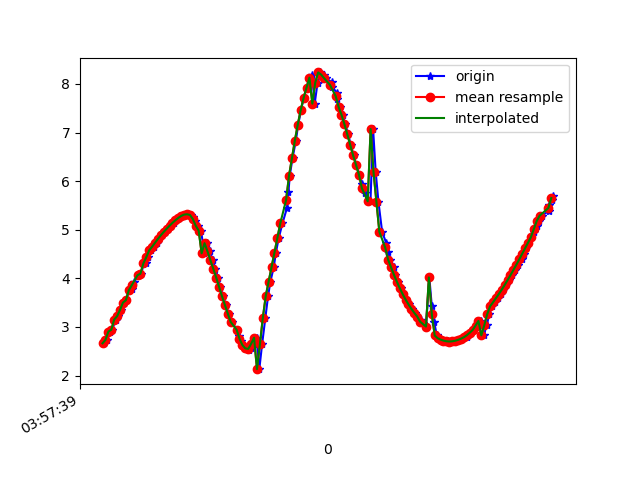

The table this chart was drawn from, first rows:
1618545459553, 1241135686182558, 2.6629667, -6.7739472, 6.5621824
1618545459573, 1241135705413328, 2.733, -6.715, 6.594
1618545459591, 1241135724644098, 2.904, -6.773, 6.46
1618545459607, 1241135743874868, 2.942, -6.774, 6.442
1618545459629, 1241135763105638, 3.152, -6.81, 6.303
1618545459647, 1241135782336408, 3.221, -6.755, 6.327
1618545459667, 1241135801567178, 3.349, -6.804, 6.207
1618545459686, 1241135820797948, 3.501, -6.709, 6.227
1618545459703, 1241135840155411, 3.549, -6.742, 6.164
1618545459721, 1241135859386181, 3.752, -6.706, 6.082
1618545459740, 1241135878616951, 3.777, -6.642, 6.137
1618545459759, 1241135897847721, 3.93, -6.645, 6.036
1618545459787, 1241135917078491, 4.065, -6.534, 6.069
1618545459807, 1241135936309261, 4.095, -6.54, 6.041
1618545459820, 1241135955540031, 4.291, -6.514, 5.933
1618545459835, 1241135974770801, 4.324, -6.422, 6.009
1618545459854, 1241135994001571, 4.433, -6.433, 5.916
1618545459873, 1241136013232341, 4.575, -6.341, 5.908
1618545459895, 1241136032463111, 4.65, -6.249, 5.947
1618545459911, 1241136051693881, 4.732, -6.224, 5.908
1618545459930, 1241136070924651, 4.811, -6.184, 5.886
1618545459949, 1241136090155421, 4.885, -6.143, 5.868
1618545459968, 1241136109386191, 4.955, -6.098, 5.856
1618545459989, 1241136128616961, 5.021, -6.052, 5.848
1618545460010, 1241136147847731, 5.083, -6.007, 5.842
1618545460029, 1241136167078501, 5.141, -5.964, 5.835
1618545460044, 1241136186309271, 5.195, -5.922, 5.829
1618545460068, 1241136205540041, 5.243, -5.883, 5.826
1618545460092, 1241136224770811, 5.284, -5.846, 5.826
1618545460102, 1241136244001581, 5.311, -5.812, 5.836
1618545460127, 1241136263232351, 5.318, -5.779, 5.862
1618545460150, 1241136282463121, 5.304, -5.749, 5.904
1618545460162, 1241136301693891, 5.259, -5.721, 5.972
1618545460177, 1241136320924661, 5.177, -5.688, 6.073
1618545460196, 1241136340155431, 5.08, -5.647, 6.192
1618545460216, 1241136359386201, 4.98, -5.592, 6.322
1618545460239, 1241136378616971, 4.514, -5.915, 6.377
1618545460257, 1241136397847741, 4.723, -5.516, 6.581
1618545460277, 1241136417078511, 4.556, -5.548, 6.671
1618545460296, 1241136436309281, 4.379, -5.626, 6.724
1618545460315, 1241136455540051, 4.201, -5.733, 6.747
1618545460332, 1241136474770821, 4.017, -5.863, 6.747
1618545460349, 1241136494001591, 3.823, -6.026, 6.716
1618545460368, 1241136513232361, 3.63, -6.235, 6.633
1618545460387, 1241136532463131, 3.447, -6.487, 6.487
1618545460407, 1241136551693901, 3.271, -6.779, 6.276
1618545460428, 1241136570924671, 3.1, -7.099, 6.003
1618545460461, 1241136590155441, 2.943, -7.42, 5.685
1618545460480, 1241136609386211, 2.81, -7.709, 5.359
1618545460489, 1241136628616981, 2.707, -7.943, 5.062
1618545460502, 1241136647847751, 2.627, -8.121, 4.815
1618545460521, 1241136667078521, 2.558, -8.253, 4.625
1618545460542, 1241136686309291, 2.531, -8.362, 4.44
1618545460559, 1241136705540061, 2.564, -8.461, 4.228
1618545460578, 1241136724770831, 2.653, -8.558, 3.971
1618545460597, 1241136744001601, 2.779, -8.642, 3.692
1618545460616, 1241136763232371, 2.131, -8.538, 4.312
1618545460635, 1241136782463141, 2.641, -8.641, 3.795
1618545460657, 1241136801693911, 3.182, -8.633, 3.375
1618545460676, 1241136820924681, 3.633, -8.525, 3.188
1618545460692, 1241136840155451, 3.928, -8.395, 3.183
... 101 more rows
